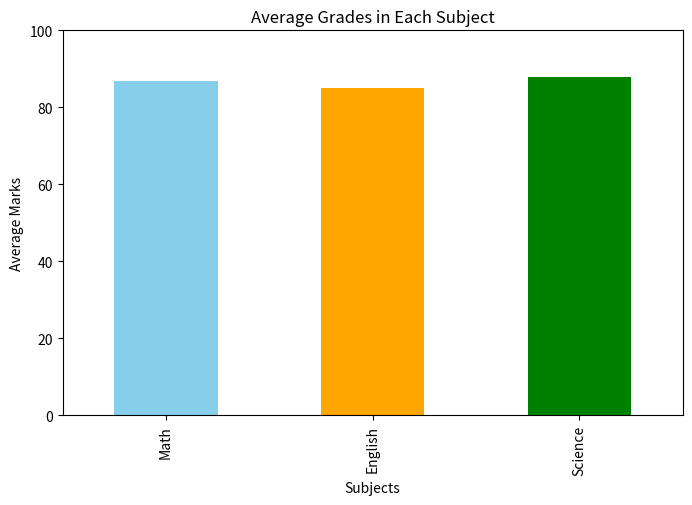
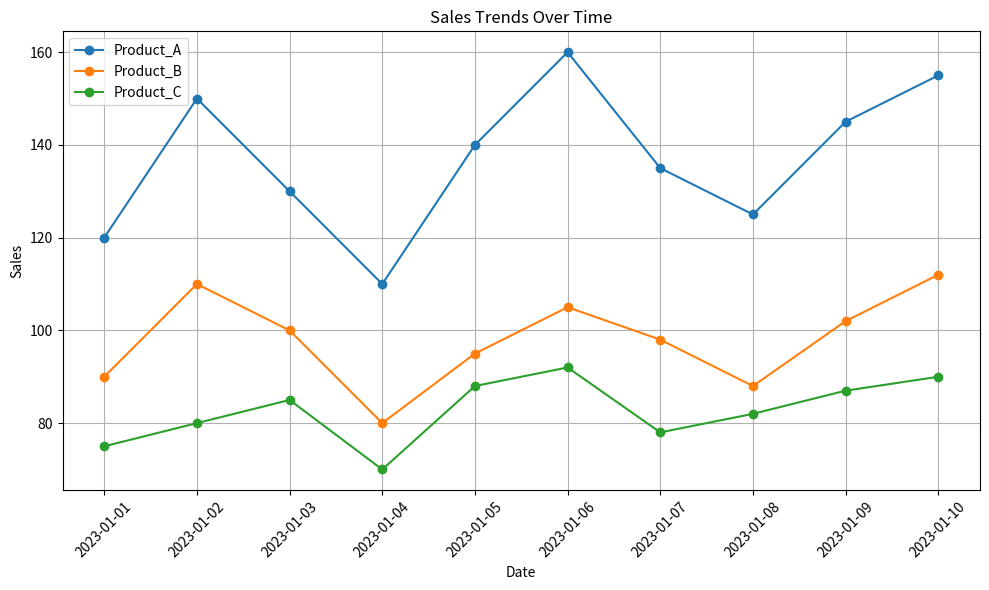
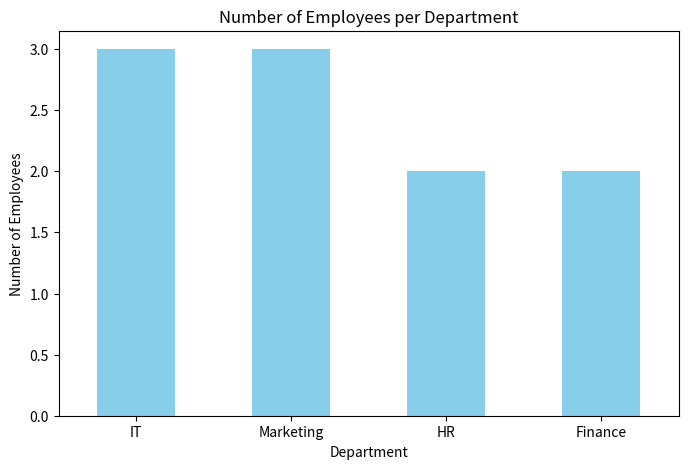
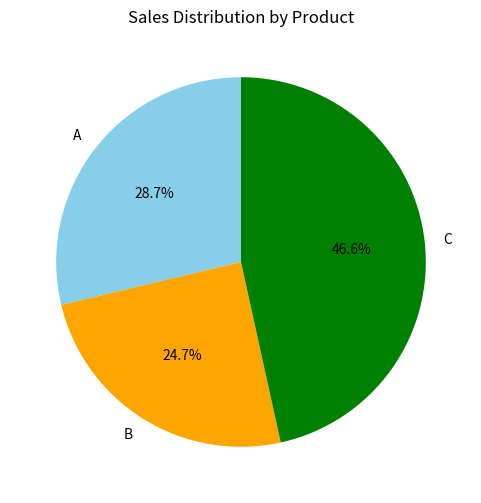

These charts were generated, in order, by the following Python code:
import pandas as pd
import matplotlib.pyplot as plt

# DataFrame
data1 = {
    'Student_ID': [1, 2, 3, 4, 5, 6, 7, 8, 9, 10],
    'Math': [85, 90, 78, 92, 88, 95, 89, 79, 83, 91],
    'English': [78, 85, 88, 80, 92, 87, 90, 84, 79, 88],
    'Science': [90, 92, 85, 88, 94, 79, 83, 91, 87, 89]
}
df1 = pd.DataFrame(data1)

# -----------------------------
# Exercise 1: Average grade for each student
# -----------------------------
df1['Average'] = df1[['Math','English','Science']].mean(axis=1)
print("=== Average Grade per Student ===")
print(df1[['Student_ID', 'Average']])

# -----------------------------
# Exercise 2: Student with highest average grade
# -----------------------------
top_student = df1.loc[df1['Average'].idxmax()]
print("\n=== Student with Highest Average ===")
print(top_student[['Student_ID','Average']])

# -----------------------------
# Exercise 3: Total marks obtained by each student
# -----------------------------
df1['Total'] = df1[['Math','English','Science']].sum(axis=1)
print("\n=== Total Marks per Student ===")
print(df1[['Student_ID','Total']])

# -----------------------------
# Exercise 4: Bar chart of average grades in each subject
# -----------------------------
subject_avg = df1[['Math','English','Science']].mean()
plt.figure(figsize=(8,5))
subject_avg.plot(kind='bar', color=['skyblue','orange','green'])
plt.title('Average Grades in Each Subject')
plt.ylabel('Average Marks')
plt.xlabel('Subjects')
plt.ylim(0,100)
plt.show()



# DataFrame
data2 = {
    'Date': pd.date_range(start='2023-01-01', periods=10),
    'Product_A': [120, 150, 130, 110, 140, 160, 135, 125, 145, 155],
    'Product_B': [90, 110, 100, 80, 95, 105, 98, 88, 102, 112],
    'Product_C': [75, 80, 85, 70, 88, 92, 78, 82, 87, 90]
}

df2 = pd.DataFrame(data2)

# -----------------------------
# Exercise 1: Total sales per product
# -----------------------------
total_sales = df2[['Product_A','Product_B','Product_C']].sum()
print("=== Total Sales per Product ===")
print(total_sales)

# -----------------------------
# Exercise 2: Date with highest total sales
# -----------------------------
df2['Total_Sales'] = df2[['Product_A','Product_B','Product_C']].sum(axis=1)
max_sales_date = df2.loc[df2['Total_Sales'].idxmax(), 'Date']
print("\n=== Date with Highest Total Sales ===")
print(max_sales_date)

# -----------------------------
# Exercise 3: Percentage change from previous day
# -----------------------------
pct_change = df2[['Product_A','Product_B','Product_C']].pct_change() * 100
pct_change = pct_change.round(2)  # Round to 2 decimal places
print("\n=== Percentage Change in Sales ===")
print(pct_change)

# -----------------------------
# Exercise 4: Line chart of sales trends
# -----------------------------
plt.figure(figsize=(10,6))
plt.plot(df2['Date'], df2['Product_A'], marker='o', label='Product_A')
plt.plot(df2['Date'], df2['Product_B'], marker='o', label='Product_B')
plt.plot(df2['Date'], df2['Product_C'], marker='o', label='Product_C')
plt.title('Sales Trends Over Time')
plt.xlabel('Date')
plt.ylabel('Sales')
plt.xticks(rotation=45)
plt.legend()
plt.grid(True)
plt.tight_layout()
plt.show()




# DataFrame
data3 = {
    'Employee_ID': [101, 102, 103, 104, 105, 106, 107, 108, 109, 110],
    'Name': ['Alice', 'Bob', 'Charlie', 'David', 'Emma', 'Frank', 'Grace', 'Hank', 'Ivy', 'Jack'],
    'Department': ['HR', 'IT', 'Marketing', 'IT', 'Finance', 'HR', 'Marketing', 'IT', 'Finance', 'Marketing'],
    'Salary': [60000, 75000, 65000, 80000, 70000, 72000, 68000, 78000, 69000, 76000],
    'Experience (Years)': [3, 5, 2, 8, 4, 6, 3, 7, 2, 5]
}

df3 = pd.DataFrame(data3)

# -----------------------------
# Exercise 1: Average salary per department
# -----------------------------
avg_salary = df3.groupby('Department')['Salary'].mean().reset_index()
print("=== Average Salary per Department ===")
print(avg_salary)

# -----------------------------
# Exercise 2: Employee with most experience
# -----------------------------
most_experienced = df3.loc[df3['Experience (Years)'].idxmax()]
print("\n=== Employee with Most Experience ===")
print(most_experienced[['Employee_ID','Name','Experience (Years)']])

# -----------------------------
# Exercise 3: Salary Increase (%) from minimum salary
# -----------------------------
min_salary = df3['Salary'].min()
df3['Salary Increase (%)'] = ((df3['Salary'] - min_salary) / min_salary * 100).round(2)
print("\n=== Salary Increase Percentage ===")
print(df3[['Employee_ID','Name','Salary','Salary Increase (%)']])

# -----------------------------
# Exercise 4: Bar chart - distribution of employees across departments
# -----------------------------
dept_counts = df3['Department'].value_counts()
plt.figure(figsize=(8,5))
dept_counts.plot(kind='bar', color='skyblue')
plt.title('Number of Employees per Department')
plt.xlabel('Department')
plt.ylabel('Number of Employees')
plt.xticks(rotation=0)
plt.show()




# DataFrame
data4 = {
    'Order_ID': [101, 102, 103, 104, 105, 106, 107, 108, 109, 110],
    'Customer_ID': [201, 202, 203, 204, 205, 206, 207, 208, 209, 210],
    'Product': ['A', 'B', 'A', 'C', 'B', 'C', 'A', 'C', 'B', 'A'],
    'Quantity': [2, 3, 1, 4, 2, 3, 2, 5, 1, 3],
    'Total_Price': [120, 180, 60, 240, 160, 270, 140, 300, 90, 180]
}

df4 = pd.DataFrame(data4)

# -----------------------------
# Exercise 1: Total revenue
# -----------------------------
total_revenue = df4['Total_Price'].sum()
print("=== Total Revenue ===")
print(total_revenue)

# -----------------------------
# Exercise 2: Most ordered product
# -----------------------------
most_ordered_product = df4.groupby('Product')['Quantity'].sum().idxmax()
print("\n=== Most Ordered Product ===")
print(most_ordered_product)

# -----------------------------
# Exercise 3: Average quantity of products ordered
# -----------------------------
average_quantity = df4['Quantity'].mean()
print("\n=== Average Quantity Ordered ===")
print(round(average_quantity, 2))

# -----------------------------
# Exercise 4: Pie chart of sales distribution by product
# -----------------------------
product_sales = df4.groupby('Product')['Total_Price'].sum()
plt.figure(figsize=(6,6))
plt.pie(product_sales, labels=product_sales.index, autopct='%1.1f%%', startangle=90, colors=['skyblue','orange','green'])
plt.title('Sales Distribution by Product')
plt.show()
